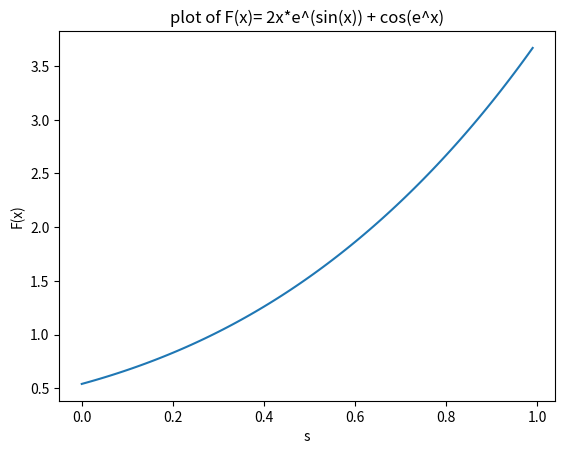

Recreate this plot in Python.
import numpy as np
from scipy import integrate
import matplotlib.pyplot as plt

x0 = 0
x1 = 1
x_interval = 0.01

X = np.arange(x0,x1,x_interval)
Y = 2 * X * np.exp(np.sin(X)) + np.cos(np.exp(X))

plt.plot(X,Y)

integration = lambda x: 2 * x * np.exp(np.sin(x)) + np.cos(np.exp(x))
integral, _ = integrate.quad(integration,x0,x1)
print("integral value:")
print(integral)
plt.xlabel('s')
plt.ylabel('F(x)')
plt.title('plot of F(x)= 2x*e^(sin(x)) + cos(e^x)')
plt.show()
